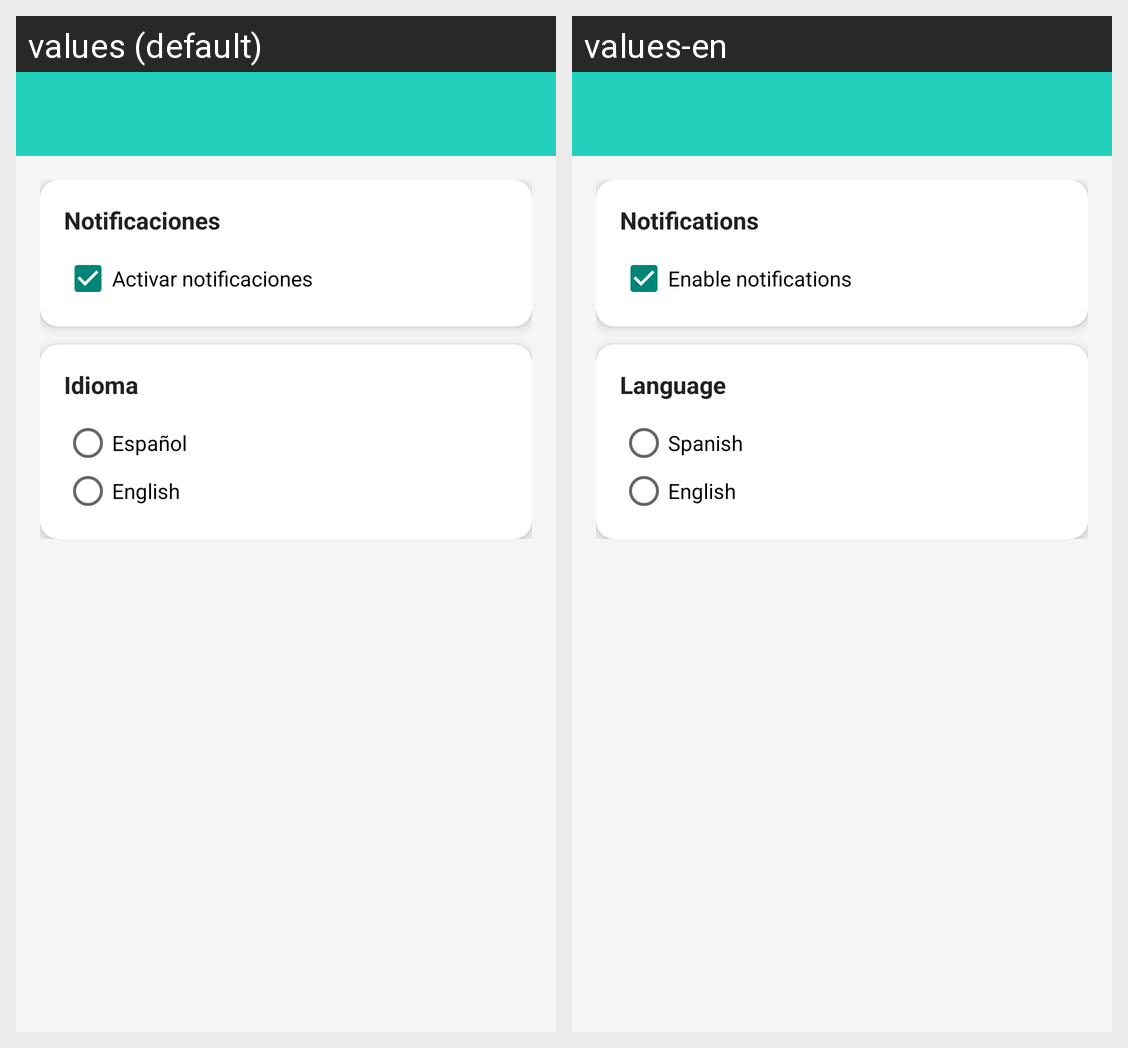

Here is an Android app screen in its default locale and in the app's own translations. Write out the translated-string differences for the strings that appear on this screen.
Android screen res/layout/activity_settings.xml rendered under 2 locales, left to right: values (default), values-en. Device: Nexus 5 (rendered at 1080×1920; each locale shown at half size, 540×960, under a caption strip naming it); theme Theme.AppCompat.Light.NoActionBar.
Strings drawn on this screen, with the default value and each locale's value (text and hints the layout hard-codes, and strings that could not be matched under every locale, appear in the picture but are not listed):

ajustes_notificaciones
  values: Notificaciones
  values-en: Notifications

activar_notificaciones
  values: Activar notificaciones
  values-en: Enable notifications

ajustes_idioma
  values: Idioma
  values-en: Language

idioma_espanol
  values: Español
  values-en: Spanish

idioma_ingles
  values: English
  values-en: English
